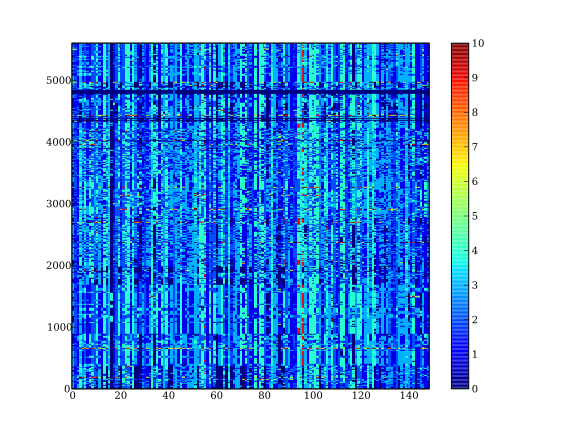

The file beside this chart, header and first rows:
strain	nativename	AtMSQTsnp 2	AtMSQTsnp 4	AtMSQTsnp 8	AtMSQTsnp 9	AtMSQTsnp 10	AtMSQTsnp 11	AtMSQTsnp 12	AtMSQTsnp 14	AtMSQTsnp 15	AtMSQTsnp 18	AtMSQTsnp 21	AtMSQTsnp 22	AtMSQTsnp 27	AtMSQTsnp 29	AtMSQTsnp 30	AtMSQTsnp 31	AtMSQTsnp 33	AtMSQTsnp 38	AtMSQTsnp 40	AtMSQTsnp 41	AtMSQTsnp 47	AtMSQTsnp 48
1	ALL1-2	3	1	1	4	1	2	3	1	4	0	0	3	0	4	0	0	0	2	2	0	0	2
2	ALL1-3	1	1	1	3	3	4	1	1	4	2	2	3	0	4	0	3	0	2	2	0	0	2
3	ALL1-4	3	1	3	4	1	2	3	4	2	0	0	3	0	1	0	3	0	1	2	0	0	4
4	ALL1-5	1	1	3	3	3	4	1	4	4	2	0	3	0	4	0	4	0	1	2	0	0	4
5	ALL1-6	3	2	1	3	3	4	3	4	4	0	0	3	0	4	0	3	0	2	2	0	0	2
7	ALL1-8	1	2	1	3	3	4	3	1	4	2	4	1	0	4	0	3	0	2	2	2	0	4
8	ALL1-9	1	1	1	3	1	2	1	1	4	0	0	3	0	4	0	3	0	2	2	0	0	2
9	ALL2-1	1	2	1	4	0	4	3	1	4	0	0	3	0	1	0	4	0	1	2	0	0	2
10	ALL2-2	3	1	3	3	3	4	1	1	2	0	0	3	0	1	0	3	0	1	2	0	0	2
11	ALL2-3	3	1	3	3	3	4	1	1	2	2	2	3	0	1	0	3	0	1	2	2	0	2
12	ALL2-4	3	1	3	3	3	4	1	1	2	2	2	3	0	1	0	3	0	1	2	2	0	2
13	ALL2-5	3	1	3	3	3	4	1	1	2	2	2	3	0	1	0	3	0	1	2	2	0	2
14	ALL2-6	3	1	3	3	3	4	1	1	2	2	2	3	0	1	0	3	0	1	2	0	0	2
15	BUI	3	1	3	3	3	2	1	1	4	2	0	1	0	1	0	3	0	1	2	0	0	2
16	CAM-1	3	1	3	4	1	2	3	4	2	0	2	3	0	1	0	3	0	1	2	2	0	4
17	CAM-10	3	1	3	4	1	2	3	4	2	0	2	3	0	1	0	3	0	1	2	2	0	4
18	CAM-11	3	1	3	4	3	4	1	1	4	3	0	3	0	4	0	3	0	2	2	2	0	2
19	CAM-12	3	1	3	4	0	4	1	1	4	0	0	3	0	4	0	3	0	0	2	0	0	2
20	CAM-13	3	1	3	4	3	4	1	1	4	0	0	3	0	4	0	3	0	2	2	0	0	2
21	CAM-14	3	1	3	0	0	4	1	1	4	0	0	3	0	4	0	3	0	0	2	0	0	2
22	CAM-15	3	1	3	4	1	2	3	4	2	0	2	3	0	1	0	3	0	1	2	0	0	4
23	CAM-16	3	2	1	4	3	2	1	4	2	3	4	1	0	1	0	4	0	2	2	2	0	2
24	CAM-17	3	1	0	4	3	4	1	1	0	0	4	3	0	4	0	3	0	2	2	2	0	2
25	CAM-18	3	1	3	4	3	4	1	1	4	3	0	3	0	4	0	3	0	2	2	2	0	2
26	CAM-19	3	1	3	4	0	4	1	1	4	0	0	3	0	4	0	3	0	0	2	0	0	2
28	CAM-21	3	1	3	4	1	2	3	4	2	0	0	3	0	1	0	3	0	1	2	0	0	4
29	CAM-22	3	2	1	3	3	4	1	4	4	3	2	1	0	4	0	4	0	1	3	2	0	2
30	CAM-23	3	1	3	0	1	2	3	4	2	0	0	3	0	1	0	3	0	1	2	0	0	4
31	CAM-24	3	1	3	4	1	2	3	4	2	2	2	3	0	1	0	3	0	1	2	2	0	4
32	CAM-25	3	2	3	4	1	2	3	4	4	2	2	3	0	4	0	3	0	1	2	0	0	4
33	CAM-27	3	1	3	4	1	2	3	4	2	0	2	3	0	1	0	3	0	1	2	2	0	4
34	CAM-28	0	1	0	4	3	4	1	0	0	0	0	3	0	4	0	3	0	2	2	0	0	2
36	CAM-3	3	1	3	4	0	4	1	1	4	0	0	3	0	4	0	3	0	0	2	0	0	2
37	CAM-30	3	1	3	4	3	4	1	1	4	3	0	3	0	4	0	3	0	2	2	2	0	2
38	CAM-31	3	1	3	4	1	2	3	4	2	0	2	3	0	1	0	3	0	1	2	0	0	4
39	CAM-33	3	1	3	4	3	4	1	1	4	3	0	3	0	4	0	3	0	2	2	0	0	2
40	CAM-35	3	1	3	4	1	2	3	4	2	0	2	3	0	1	0	3	0	1	2	2	0	4
41	CAM-36	3	1	3	4	1	2	3	4	2	0	2	3	0	1	0	3	0	1	2	2	0	4
42	CAM-37	3	1	3	4	1	2	3	4	2	0	2	3	0	1	0	3	0	1	2	2	0	4
43	CAM-38	3	1	3	4	1	2	3	4	2	0	0	3	0	1	0	3	0	1	2	2	0	4
44	CAM-4	3	1	3	4	3	4	1	1	4	3	0	3	0	4	0	3	0	2	2	2	0	2
45	CAM-42	3	1	3	4	3	4	1	1	4	3	0	3	0	4	0	3	0	2	2	2	0	2
46	CAM-43	3	1	3	4	3	4	1	1	4	3	0	3	0	4	0	3	0	2	2	2	0	2
47	CAM-44	3	1	3	4	3	4	1	1	4	3	0	3	0	4	0	3	0	2	2	0	0	2
48	CAM-45	3	2	1	4	3	4	1	1	2	2	0	3	0	4	0	4	0	1	2	4	0	4
49	CAM-46	3	1	3	4	3	4	1	1	4	3	0	3	0	4	0	3	0	2	2	2	0	2
50	CAM-47	3	1	3	4	3	4	1	1	4	3	0	3	0	4	0	3	0	2	2	2	0	2
51	CAM-48	3	2	1	0	0	4	1	1	2	0	0	3	0	4	0	3	0	0	2	0	0	4
52	CAM-49	3	1	3	4	3	4	1	1	4	3	0	3	0	4	0	3	0	2	2	0	0	2
53	CAM-5	3	1	3	4	3	4	1	1	4	3	0	3	0	4	0	3	0	2	2	2	0	2
54	CAM-50	3	1	3	4	3	4	1	1	4	0	0	3	0	4	0	0	0	2	2	0	0	2
55	CAM-51	3	1	3	4	3	4	1	1	4	3	0	3	0	4	0	3	0	2	2	2	0	2
56	CAM-52	3	1	3	4	3	4	1	1	4	3	0	3	0	4	0	3	0	2	2	2	0	2
57	CAM-53	3	1	3	4	1	2	3	4	2	2	2	3	0	1	0	3	0	1	2	2	0	4
58	CAM-54	3	1	3	4	1	2	3	4	2	0	2	3	0	1	0	3	0	1	2	2	0	4
59	CAM-55	3	1	3	4	1	2	3	4	2	2	2	3	0	1	0	3	0	1	2	2	0	4
60	CAM-56	3	1	3	4	1	2	0	4	2	0	2	3	0	1	0	3	0	1	2	2	0	4
61	CAM-57	3	1	3	4	1	2	3	4	2	0	2	3	0	1	0	3	0	1	2	2	0	4
62	CAM-58	3	1	3	4	3	4	1	1	4	3	0	3	0	4	0	3	0	2	2	2	0	2
63	CAM-59	3	1	3	4	0	4	1	1	4	0	0	3	0	4	0	3	0	0	2	0	0	2
... 5,541 more rows
